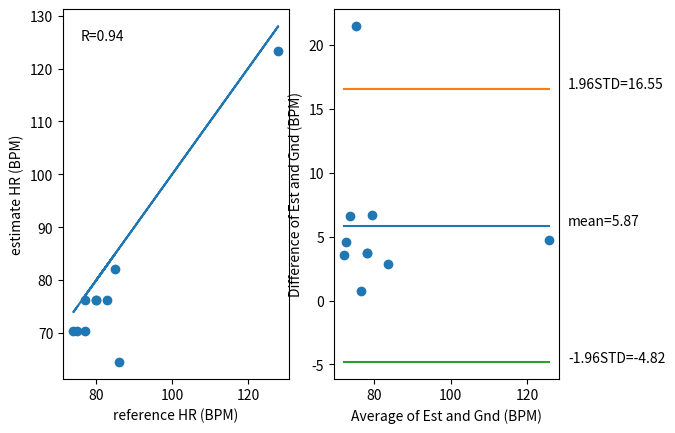

Python code for this plot:
#!/usr/bin/env python3
# -*- coding: utf-8 -*-
"""
Created on Fri Mar  6 18:46:01 2020

[redacted]
"""


import numpy as np
from scipy.stats import pearsonr
import matplotlib.pyplot as plt



gnd =  np.array([75,74,77,128,86,77,80,85,80,83]) #reference heart rate
est =  np.array([70.419,70.419,76.287,123.233,64.550,70.419,76.287,82.155,76.287,76.287]) #estimate of your algorithm

[R,p] = pearsonr(gnd,est)

plt.figure(1)
plt.clf()
plt.subplot(121)
plt.plot(gnd,gnd)
plt.scatter(gnd,est)
plt.text(min(gnd) + 2,max(est)+2,"R="+str(round(R,2)))
plt.ylabel("estimate HR (BPM)")
plt.xlabel("reference HR (BPM)")

avg = np.mean(np.array([ gnd, est ]), axis=0 )#take the average of gnd and est
dif =  (gnd-est)#take the difference of gnd and est
std =  np.std(dif)#get the standard deviation of the difference (using np.std)
bias = np.mean(dif)#the mean value of the difference
upper_std = (bias+1.96*std) #the bias plus 1.96 times the std
lower_std = (bias-1.96*std)#the bias minus 1.96 times the std

plt.subplot(122)
plt.scatter(avg, dif)
plt.plot([np.min(avg),np.max(avg)],[bias,bias])
plt.plot([np.min(avg),np.max(avg)],[upper_std, upper_std])
plt.plot([np.min(avg),np.max(avg)],[lower_std, lower_std])
plt.text(np.max(avg)+5,bias,"mean="+str(round(np.mean(gnd-est),2)))
plt.text(np.max(avg)+5,upper_std,"1.96STD="+str(round(upper_std,2)))
plt.text(np.max(avg)+5,lower_std,"-1.96STD="+str(round(lower_std,2)))
plt.ylabel("Difference of Est and Gnd (BPM)")
plt.xlabel("Average of Est and Gnd (BPM)")

plt.show()
